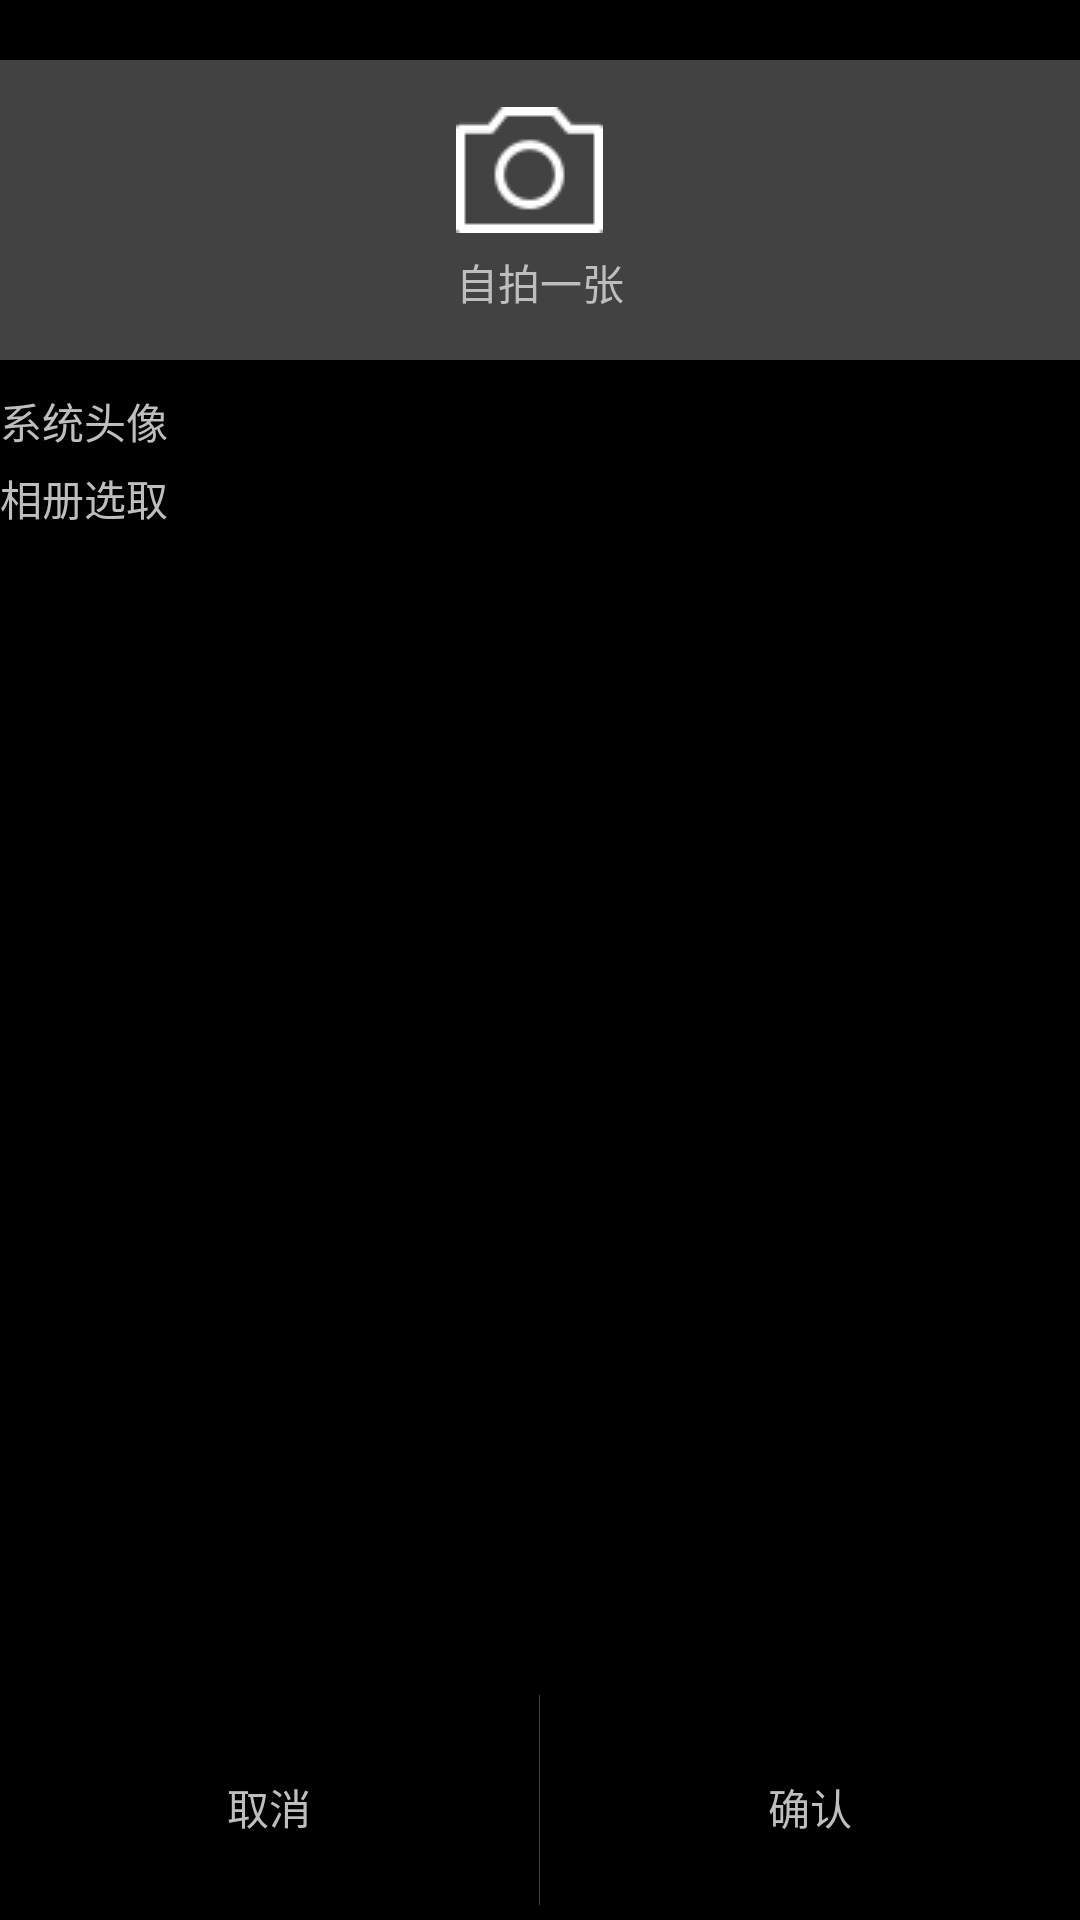

Write the Android layout XML for this screen, with the resource values it uses.
<!-- AndroidManifest.xml: activity theme android:Theme.NoTitleBar.Fullscreen -->
<!-- res/layout/activity_avater.xml -->
<?xml version="1.0" encoding="utf-8"?>
<RelativeLayout xmlns:android="http://schemas.android.com/apk/res/android"
    xmlns:app="http://schemas.android.com/apk/res-auto"
    xmlns:tools="http://schemas.android.com/tools"
    android:layout_marginLeft="20dp"
    android:layout_marginRight="20dp"
    android:orientation="vertical"
    android:layout_width="match_parent"
    android:layout_height="match_parent"
    tools:context="com.example.castedemo.Avatar.AvaterActivity">
    <RelativeLayout
        android:id="@+id/rl_takePhoto"
        android:layout_marginTop="20dp"
        android:background="@color/text_gray"
        android:layout_width="match_parent"
        android:layout_height="100dp">
        <RelativeLayout
            android:layout_centerInParent="true"
            android:layout_width="wrap_content"
            android:layout_height="wrap_content">
            <ImageView
                android:id="@+id/iv_takeAvater"
                android:src="@drawable/take_avater"
                android:layout_width="wrap_content"
                android:layout_height="wrap_content" />
            <TextView
                android:text="自拍一张"
                android:layout_marginTop="6dp"
                android:layout_below="@+id/iv_takeAvater"
                android:layout_width="wrap_content"
                android:layout_height="wrap_content" />
        </RelativeLayout>
    </RelativeLayout>
    <LinearLayout
        android:id="@+id/ll_default"
        android:layout_marginTop="10dp"
        android:layout_below="@+id/rl_takePhoto"
        android:orientation="vertical"
        android:layout_width="match_parent"
        android:layout_height="wrap_content">
        <TextView
            android:text="系统头像"
            android:layout_width="wrap_content"
            android:layout_height="wrap_content" />
        <HorizontalScrollView
            android:layout_marginTop="5dp"
            android:scrollbars="none"
            android:layout_width="match_parent"
            android:layout_height="wrap_content">
            <LinearLayout
                android:isScrollContainer="true"
                android:layout_width="match_parent"
                android:layout_height="wrap_content">
                <GridView
                    android:id="@+id/gv_default"
                    android:listSelector="@color/trans"
                    android:layout_width="match_parent"
                    android:layout_height="wrap_content">

                </GridView>
            </LinearLayout>
        </HorizontalScrollView>
    </LinearLayout>
    <LinearLayout
        android:id="@+id/ll_album"
        android:layout_below="@+id/ll_default"
        android:layout_above="@+id/ll_bottom"
        android:orientation="vertical"
        android:layout_width="match_parent"
        android:layout_height="wrap_content">
        <TextView
            android:text="相册选取"
            android:layout_width="wrap_content"
            android:layout_height="wrap_content" />
        <GridView
            android:id="@+id/gv_album"
            android:layout_marginTop="10dp"
            android:numColumns="3"
            android:horizontalSpacing="10dp"
            android:verticalSpacing="10dp"
            android:listSelector="@color/trans"
            android:layout_width="match_parent"
            android:layout_height="wrap_content">

        </GridView>
    </LinearLayout>
    <LinearLayout
        android:id="@+id/ll_bottom"
        android:layout_alignParentBottom="true"
        android:weightSum="2"
        android:layout_width="match_parent"
        android:layout_height="80dp">
        <RelativeLayout
            android:id="@+id/rl_cancel"
            android:gravity="center"
            android:layout_width="0dp"
            android:layout_weight="1"
            android:layout_height="match_parent">
            <ImageView
                android:id="@+id/iv_cancel"
                android:src="@drawable/icon_back"
                android:layout_width="wrap_content"
                android:layout_height="wrap_content" />
            <TextView
                android:layout_marginTop="5dp"
                android:layout_below="@+id/iv_cancel"
                android:text="取消"
                android:layout_width="wrap_content"
                android:layout_height="wrap_content" />
        </RelativeLayout>
        <View
            android:background="@color/text_gray"
            android:layout_marginTop="5dp"
            android:layout_marginBottom="5dp"
            android:layout_width="0.3dp"
            android:layout_height="match_parent"/>
        <RelativeLayout
            android:id="@+id/rl_confirm"
            android:gravity="center"
            android:layout_width="0dp"
            android:layout_weight="1"
            android:layout_height="match_parent">
            <ImageView
                android:id="@+id/iv_confirm"
                android:src="@drawable/icon_back"
                android:layout_width="wrap_content"
                android:layout_height="wrap_content" />
            <TextView
                android:layout_marginTop="5dp"
                android:layout_below="@+id/iv_confirm"
                android:text="确认"
                android:layout_width="wrap_content"
                android:layout_height="wrap_content" />
        </RelativeLayout>
    </LinearLayout>
</RelativeLayout>
<!-- resources referenced by this layout -->
<resources>
  <color name="text_gray">#424242</color>
  <color name="trans">#00000000</color>
  <!-- drawable take_avater: png bitmap (drawable-mdpi, 1610 bytes) -->
</resources>
